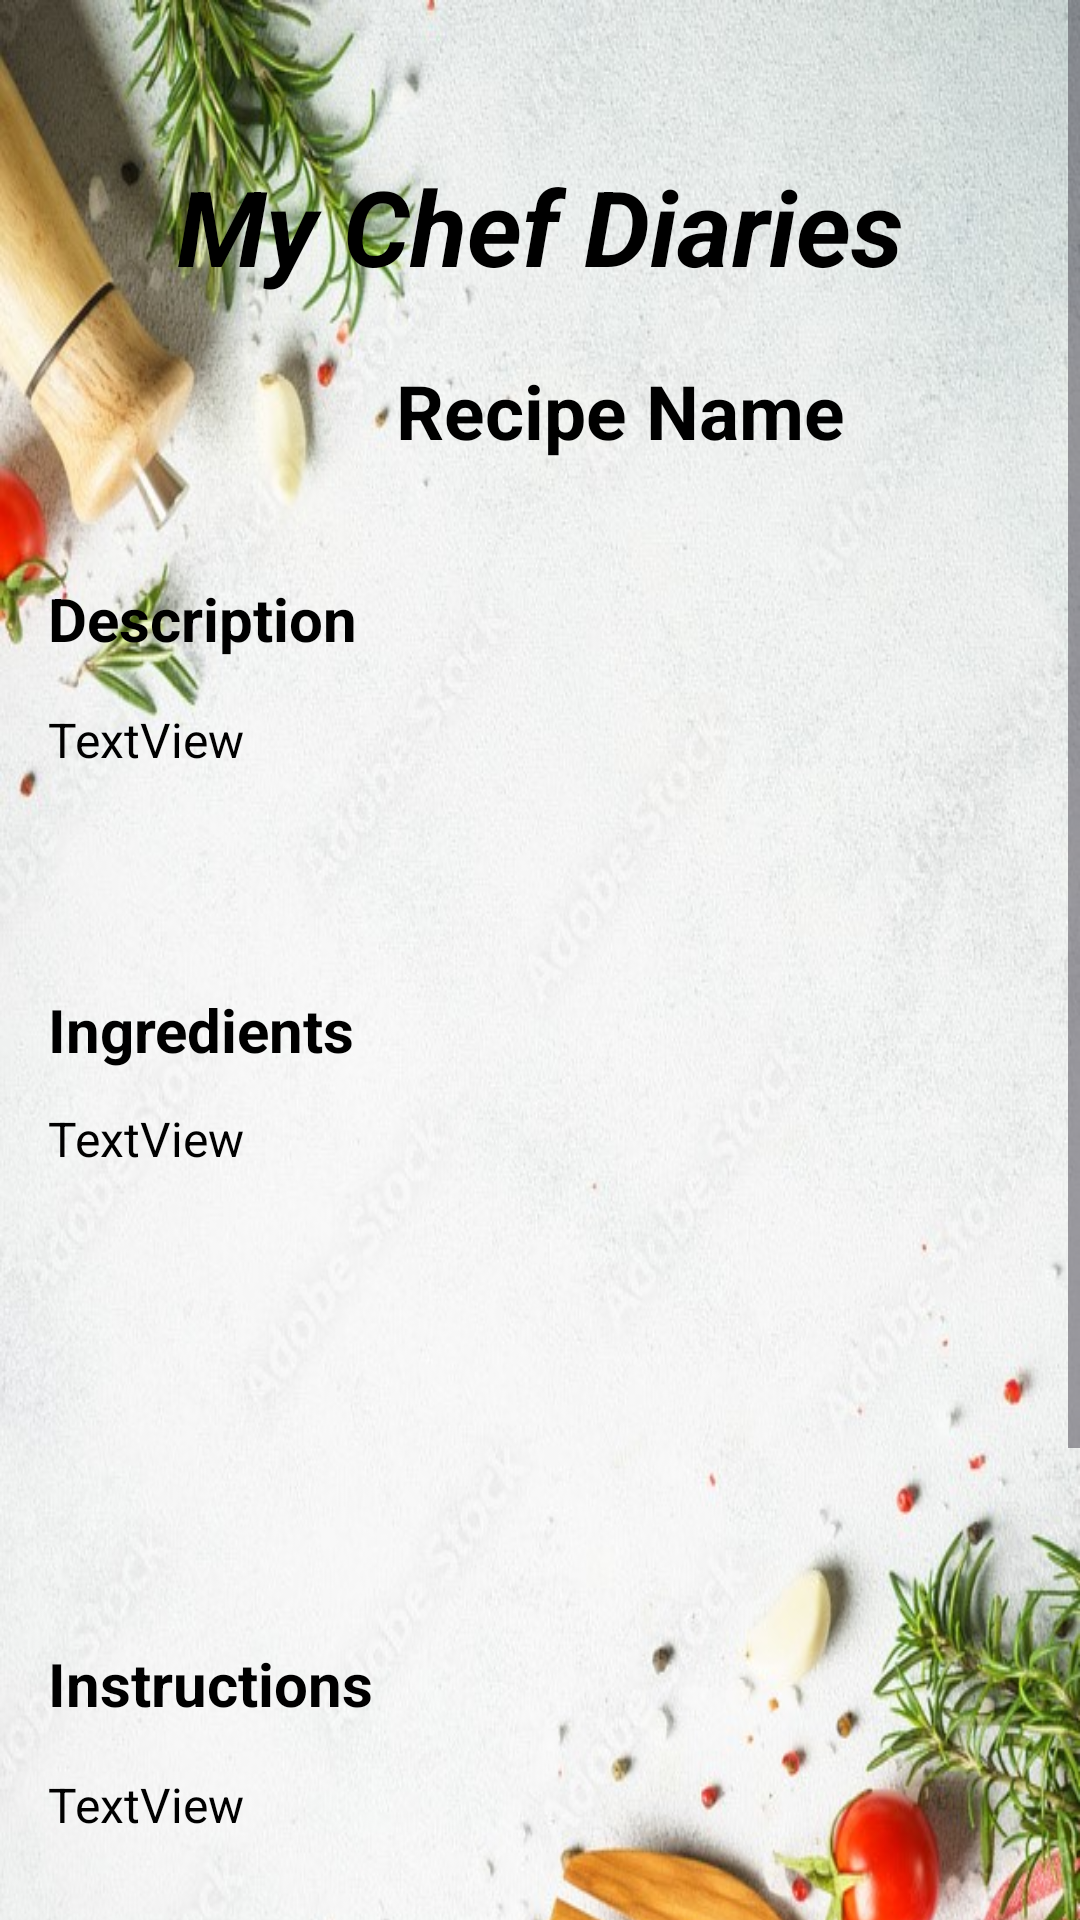

This screen was rendered from an Android layout file. Write that file and the resources it references.
<!-- AndroidManifest.xml: application theme Theme.MyChefDiaries -->
<!-- res/layout/recipe_view.xml -->
<?xml version="1.0" encoding="utf-8"?>
<ScrollView
    xmlns:android="http://schemas.android.com/apk/res/android"
    xmlns:app="http://schemas.android.com/apk/res-auto"
    xmlns:tools="http://schemas.android.com/tools"
    android:layout_width="match_parent"
    android:layout_height="match_parent"
    tools:context=".Acitivites.RecipeViewActivity">

    <androidx.constraintlayout.widget.ConstraintLayout
        android:layout_width="match_parent"
        android:layout_height="match_parent"
        android:background="@drawable/wallpaper03">

        <TextView
            android:id="@+id/textView3"
            android:layout_width="wrap_content"
            android:layout_height="wrap_content"
            android:layout_marginStart="16dp"
            android:layout_marginTop="39dp"
            android:text="Description"
            android:textColor="@color/black"
            android:textSize="20sp"
            android:textStyle="bold"
            app:layout_constraintStart_toStartOf="parent"
            app:layout_constraintTop_toBottomOf="@+id/namePreview" />

        <TextView
            android:id="@+id/namePreview"
            android:layout_width="wrap_content"
            android:layout_height="wrap_content"
            android:layout_marginStart="132dp"
            android:layout_marginTop="120dp"
            android:gravity="center"
            android:text="Recipe Name"
            android:textColor="@color/black"
            android:textSize="25sp"
            android:textStyle="bold"
            app:layout_constraintStart_toStartOf="parent"
            app:layout_constraintTop_toTopOf="parent" />

        <TextView
            android:id="@+id/descriptionPreview"
            android:layout_width="360dp"
            android:layout_height="82dp"
            android:layout_marginStart="16dp"
            android:layout_marginTop="16dp"
            android:inputType="textMultiLine"
            android:text="TextView"
            android:textColor="@color/black"
            android:textSize="16sp"
            app:layout_constraintStart_toStartOf="parent"
            app:layout_constraintTop_toBottomOf="@+id/textView3" />

        <TextView
            android:id="@+id/textView6"
            android:layout_width="wrap_content"
            android:layout_height="wrap_content"
            android:layout_marginStart="16dp"
            android:layout_marginTop="12dp"
            android:text="Ingredients"
            android:textColor="@color/black"
            android:textSize="20sp"
            android:textStyle="bold"
            app:layout_constraintStart_toStartOf="parent"
            app:layout_constraintTop_toBottomOf="@+id/descriptionPreview" />

        <TextView
            android:id="@+id/ingredientsPreview"
            android:layout_width="272dp"
            android:layout_height="159dp"
            android:layout_marginStart="16dp"
            android:layout_marginTop="12dp"
            android:inputType="textMultiLine"
            android:text="TextView"
            android:textColor="@color/black"
            android:textSize="16sp"
            app:layout_constraintStart_toStartOf="parent"
            app:layout_constraintTop_toBottomOf="@+id/textView6" />

        <TextView
            android:id="@+id/textView8"
            android:layout_width="wrap_content"
            android:layout_height="wrap_content"
            android:layout_marginStart="16dp"
            android:layout_marginTop="20dp"
            android:text="Instructions"
            android:textColor="@color/black"
            android:textSize="20sp"
            android:textStyle="bold"
            app:layout_constraintStart_toStartOf="parent"
            app:layout_constraintTop_toBottomOf="@+id/ingredientsPreview" />

        <TextView
            android:id="@+id/duration"
            android:layout_width="360dp"
            android:layout_height="169dp"
            android:layout_marginStart="16dp"
            android:layout_marginTop="16dp"
            android:inputType="textMultiLine"
            android:text="TextView"
            android:textColor="@color/black"
            android:textSize="16sp"
            app:layout_constraintStart_toStartOf="parent"
            app:layout_constraintTop_toBottomOf="@+id/textView8" />

        <TextView
            android:id="@+id/textView10"
            android:layout_width="wrap_content"
            android:layout_height="wrap_content"
            android:layout_marginStart="16dp"
            android:layout_marginTop="28dp"
            android:text="Category"
            android:textColor="@color/black"
            android:textSize="20sp"
            android:textStyle="bold"
            app:layout_constraintStart_toStartOf="parent"
            app:layout_constraintTop_toBottomOf="@+id/duration" />

        <TextView
            android:id="@+id/categoryPreview"
            android:layout_width="wrap_content"
            android:layout_height="wrap_content"
            android:layout_marginStart="16dp"
            android:layout_marginTop="12dp"
            android:text="TextView"
            android:textColor="@color/black"
            android:textSize="16sp"
            app:layout_constraintStart_toStartOf="parent"
            app:layout_constraintTop_toBottomOf="@+id/textView10" />

        <TextView
            android:id="@+id/textView7"
            android:layout_width="wrap_content"
            android:layout_height="wrap_content"
            android:layout_marginTop="52dp"
            android:text="My Chef Diaries"
            android:textColor="@color/black"
            android:textSize="35sp"
            android:textStyle="bold|italic"
            app:layout_constraintStart_toStartOf="parent"
            app:layout_constraintEnd_toEndOf="parent"
            app:layout_constraintTop_toTopOf="parent" />


    </androidx.constraintlayout.widget.ConstraintLayout>

</ScrollView>
<!-- resources referenced by this layout -->
<resources>
  <color name="black">#FF000000</color>
  <!-- drawable wallpaper03: jpg bitmap (drawable, 166138 bytes) -->
  <style name="Theme.MyChefDiaries" parent="Base.Theme.MyChefDiaries" />
  <style name="Base.Theme.MyChefDiaries" parent="Theme.Material3.DayNight.NoActionBar">
          
          
      </style>
</resources>
